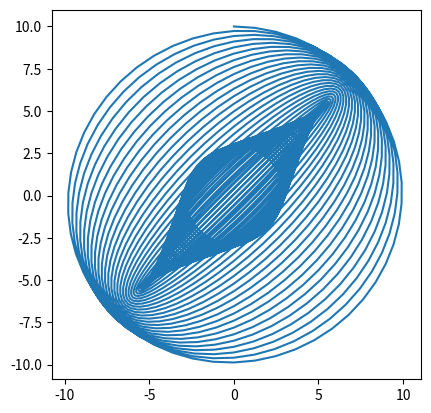

Here is the Python script that generated this plot: (Note: this script raises an exception after producing the figure.)
#!/usr/bin/env python3
# -*- coding: utf-8 -*-
"""
Created on Tue Sep  8 15:22:56 2020

@author: andrewsmith
"""

import math as mt
import numpy as np
import matplotlib.pyplot as plt
import matplotlib.animation as animation
from time import process_time
plt.rcParams['animation.ffmpeg_path'] = '/Users/<user>/Downloads/ffmpeg'


def Lissajous(A,B,C,D):
    
    x = []
    y = []
    dx = 999
    dy = 999
    ynew = -999
    xnew = -999
    t = 0
    dt = (2/30)*(np.pi)
    k = 0.005 #decay rate, bigger number causes faster decay
    i = 0
    while (mt.sqrt(dx**2 + dy**2) > 0.0001 or abs(xnew) > 0.01 or abs(ynew) > 0.01) and i < 1000:
    # for j in range(1000):
        i = i+1
        # print(i)
        xold = xnew
        yold = ynew
        
        xnew = mt.cos(t/A)*(np.exp(-k*t))
        ynew = mt.sin(t/B)*(np.exp(-k*t))
        
        x.append(xnew)
        y.append(ynew)
        
        dx = xold - xnew
        dy = yold - ynew
        
        t = t + dt
        # if i == 1005:
        #     print('number of frames: ',i)
        #     return(x,y)
    print('number of frames: ',i)
    return(x,y)
    

def Harmonograph(A1, A2, A3, A4, B1, B2, B3, B4, C1,C2,C3,C4,D1,D2,D3,D4):
    
    x = []
    y = []
    dx = 999
    dy = 999
    ynew = -999
    xnew = -999
    t = 0
    dt = (2/50)*(np.pi)
    i = 0
    maxLength = 2501
    while (mt.sqrt(dx**2 + dy**2) > 0.0001 or abs(xnew) > 0.01 or abs(ynew) > 0.01) and i < maxLength:
    # for j in range(1000):
        i = i+1
        # print(i)
        xold = xnew
        yold = ynew
        
        xnew = (A1*mt.sin((t/A2) + A3)*(np.exp(-A4*t))) +(B1*mt.sin((t/B2) + B3)*(np.exp(-B4*t)))
        ynew = (C1*mt.sin((t/C2) + C3)*(np.exp(-C4*t))) +(D1*mt.sin((t/D2) + D3)*(np.exp(-D4*t)))
        
        x.append(xnew)
        y.append(ynew)
        
        dx = xold - xnew
        dy = yold - ynew
        
        t = t + dt
        # if i == 1005:
        #     print('number of frames: ',i)
        #     return(x,y)
    print('number of frames: ',i)
    return(x,y)
    

k = 0.004
t1_start = process_time()
# (x,y) = Lissajous(1, 1, 0, 0)


sin1 = (1,1,0,k)
sin2 = (0,1,0,k)
sin3 = (1,4,0,k)
sin4 = (0,1,0,k)

(x,y) = Harmonograph(10,1,0,k, .0,.02,0,k, 10,1.01,np.pi/2,k, .0,.040,np.pi/2,k)


plt.plot(x,y)
plt.axis('square') 
plt.show

if True:
    FFMpegWriter = animation.writers['ffmpeg']
    metadata = dict(title='Movie Test', artist='Matplotlib',
                    comment='Movie support!')
    writer = FFMpegWriter(fps=60, metadata=metadata)
    
    fig = plt.figure()
    plt.axis('square')
    l, = plt.plot([], [], 'k o')
    m, = plt.plot([], [], 'r .')
    
    lim = 10.1
    plt.xlim(-lim, lim)
    plt.ylim(-lim, lim)
    
    x0, y0 = 0, 0
    newColorChangerY = 0
    newColorChangerB = 0
    newColorChangerP = 0
    newColorChangerR = 0
    shape = 'd'
    estimatedTime = (-.553 + (.0222*len(x)) + (.0000598*(len(x)**2)))/60
    # print('estimated total time: ', estimatedTime, ' minutes')
    with writer.saving(fig, "Lissajous.mp4", 100):
        for i in range(len(x)):
            if i%200 == 0:
                print(f'\n\ntime remaining: {int(estimatedTime - (process_time()-t1_start)/60):.0f}:{((estimatedTime - (process_time()-t1_start)/60)%1)*60:2.0f}')
                print(f'percent finished: {100*(process_time()-t1_start)/(estimatedTime*60):3.0f}%')
                print('number of frames remaining: ', len(x) - i, 'out of ', len(x))
            if i < len(x)/5:
                m, = plt.plot([], [], shape, color=[1, (5*i)/len(x), 0 ])
            elif i < (2*len(x))/5:
                newColorChangerY = newColorChangerY + 1
                m, = plt.plot([], [], shape, color=[1 - (5*newColorChangerY)/len(x), 1, 0 ])
            elif i < (3*len(x)/5):
                newColorChangerB = newColorChangerB + 1
                m, = plt.plot([], [], shape, color=[0, 1, 5*newColorChangerB/len(x)])
            elif i < (4*len(x)/5):
                newColorChangerP = newColorChangerP + 1
                m, = plt.plot([], [], shape, color=[0, 1 - (5*newColorChangerP)/len(x), 1])
            else:
                newColorChangerR = newColorChangerR + 1
                m, = plt.plot([], [], shape, color=[5*newColorChangerR/len(x), 0, 1])
                
                
            x0 = x[i]
            y0 = y[i]
            xx = x[0:i]
            yy = y[0:i]
            l.set_data(x0, y0)
            m.set_data(x[i], y[i])
            writer.grab_frame()
            
        
    t1_stop = process_time()
    print('time elapsed: ', (t1_stop - t1_start)/60)
        
        